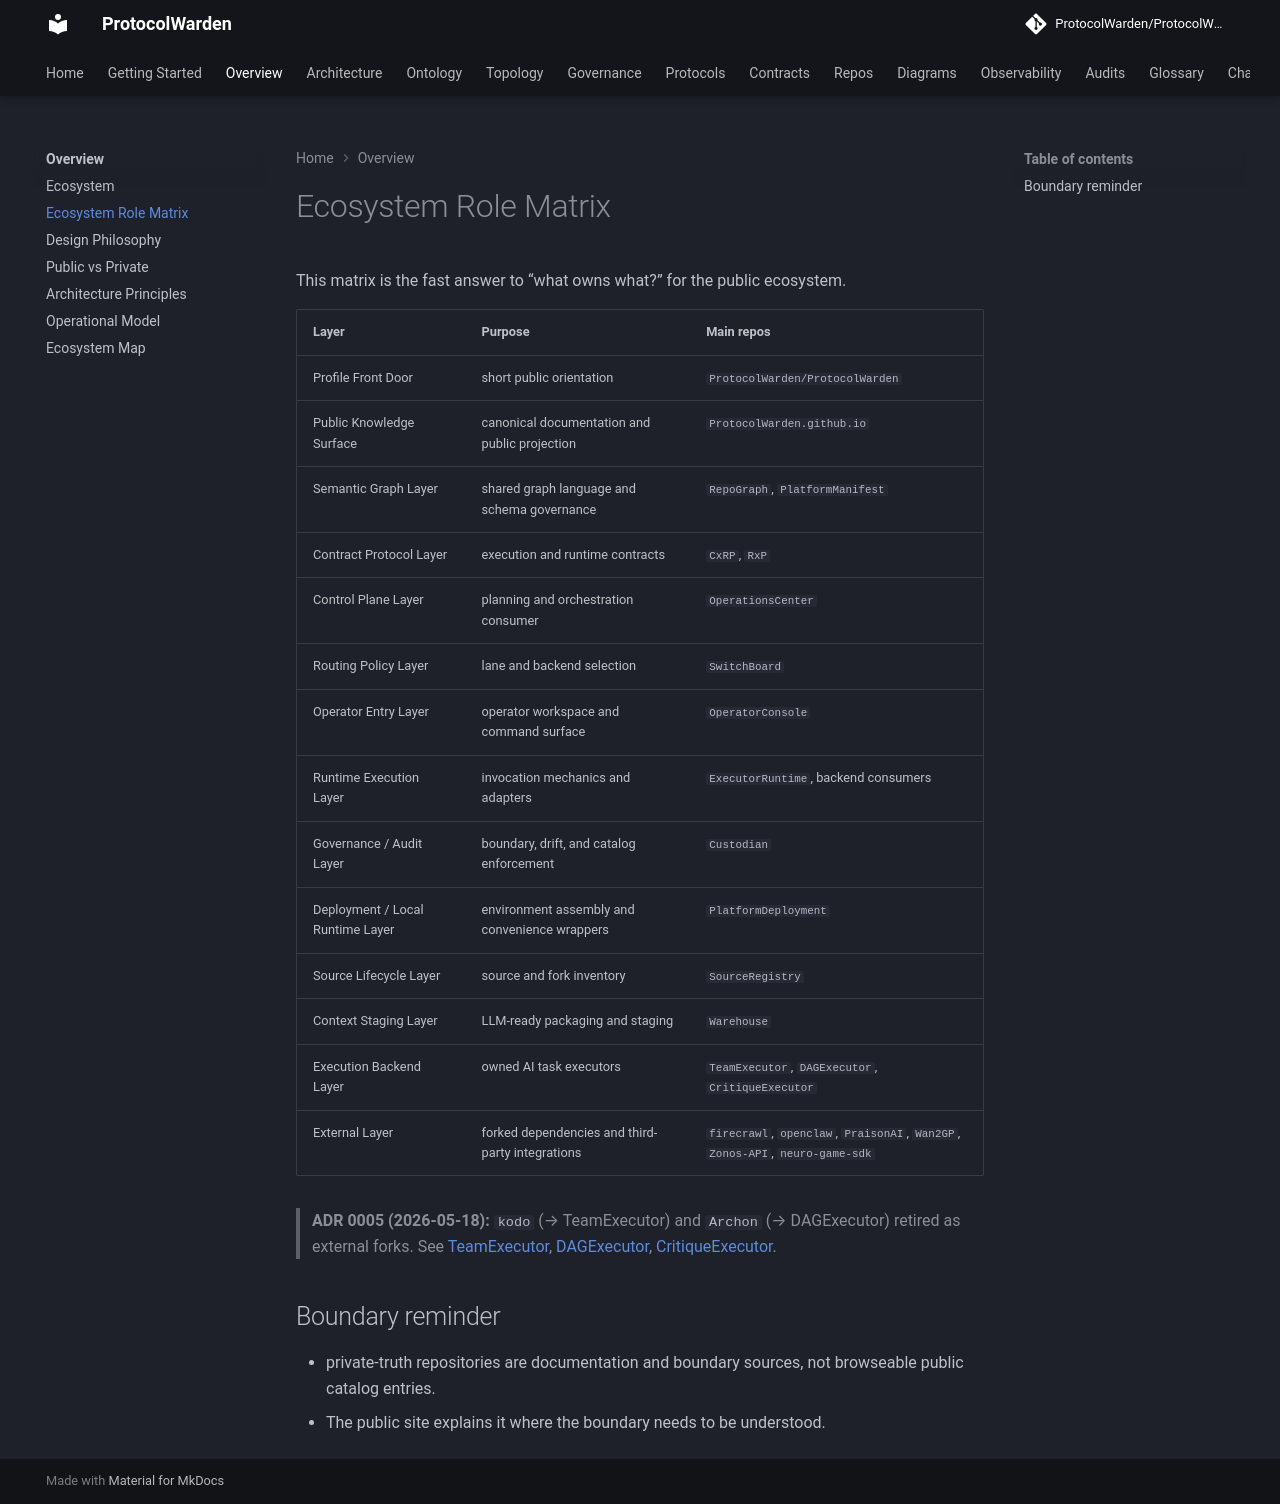

repository: ProtocolWarden/ProtocolWarden.github.io · page: overview/ecosystem-role-matrix/index.html · generator: mkdocs

# Ecosystem Role Matrix

This matrix is the fast answer to “what owns what?” for the public ecosystem.

| Layer | Purpose | Main repos |
| --- | --- | --- |
| Profile Front Door | short public orientation | `ProtocolWarden/ProtocolWarden` |
| Public Knowledge Surface | canonical documentation and public projection | `ProtocolWarden.github.io` |
| Semantic Graph Layer | shared graph language and schema governance | `RepoGraph`, `PlatformManifest` |
| Contract Protocol Layer | execution and runtime contracts | `CxRP`, `RxP` |
| Control Plane Layer | planning and orchestration consumer | `OperationsCenter` |
| Routing Policy Layer | lane and backend selection | `SwitchBoard` |
| Operator Entry Layer | operator workspace and command surface | `OperatorConsole` |
| Runtime Execution Layer | invocation mechanics and adapters | `ExecutorRuntime`, backend consumers |
| Governance / Audit Layer | boundary, drift, and catalog enforcement | `Custodian` |
| Deployment / Local Runtime Layer | environment assembly and convenience wrappers | `PlatformDeployment` |
| Source Lifecycle Layer | source and fork inventory | `SourceRegistry` |
| Context Staging Layer | LLM-ready packaging and staging | `Warehouse` |
| Execution Backend Layer | owned AI task executors | `TeamExecutor`, `DAGExecutor`, `CritiqueExecutor` |
| External Layer | forked dependencies and third-party integrations | `firecrawl`, `openclaw`, `PraisonAI`, `Wan2GP`, `Zonos-API`, `neuro-game-sdk` |

> **ADR 0005 (2026-05-18):** `kodo` (→ TeamExecutor) and `Archon` (→ DAGExecutor) retired as external forks. See [TeamExecutor](../repos/teamexecutor.md), [DAGExecutor](../repos/dagexecutor.md), [CritiqueExecutor](../repos/critiqueexecutor.md).

## Boundary reminder

- private-truth repositories are documentation and boundary sources, not
  browseable public catalog entries.
- The public site explains it where the boundary needs to be understood.
